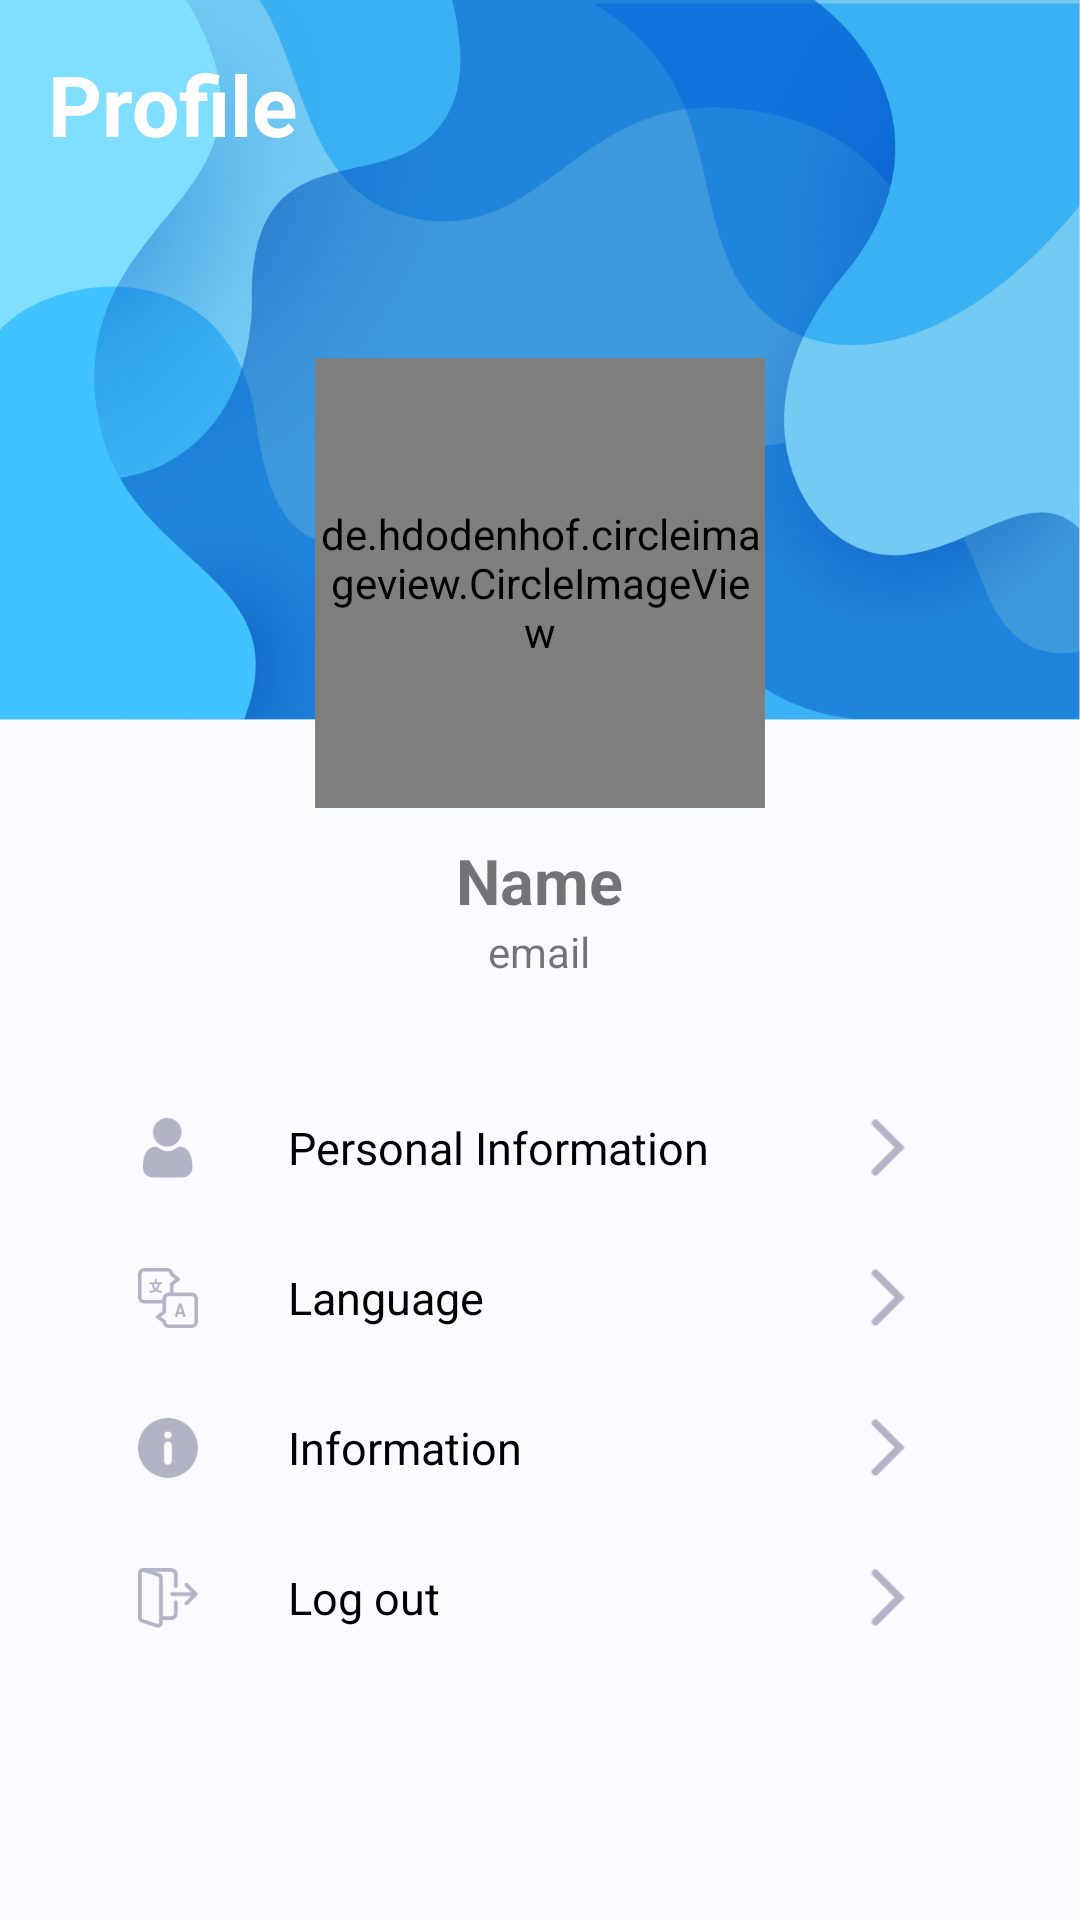

Android layout source for this screen:
<!-- AndroidManifest.xml: application theme Theme.Jworkandroid -->
<!-- res/layout/fragment_profile.xml -->
<?xml version="1.0" encoding="utf-8"?>
<RelativeLayout xmlns:android="http://schemas.android.com/apk/res/android"
    xmlns:app="http://schemas.android.com/apk/res-auto"
    xmlns:tools="http://schemas.android.com/tools"
    android:layout_width="match_parent"
    android:layout_height="match_parent"
    android:background="@color/whiteBg"
    android:orientation="vertical"
    tools:context=".ui.profile.ProfileFragment">

    <FrameLayout
        android:layout_width="match_parent"
        android:layout_height="240dp"
        android:background="@drawable/profbackground" />

    
    <LinearLayout
        android:id="@+id/topbar"
        android:layout_width="match_parent"
        android:layout_height="wrap_content"
        android:layout_alignParentTop="true"
        android:gravity="center_vertical"
        android:padding="16dp">

        <TextView
            android:layout_width="wrap_content"
            android:layout_height="wrap_content"
            android:text="Profile"
            android:textColor="@color/white"
            android:textSize="28sp"
            android:textStyle="bold" />
    </LinearLayout>

    <LinearLayout
        android:id="@+id/profile_picture"
        android:layout_width="match_parent"
        android:layout_height="wrap_content"
        android:layout_below="@id/topbar"
        android:gravity="center_horizontal"
        android:orientation="vertical"
        android:paddingLeft="20dp"
        android:paddingTop="50dp"
        android:paddingRight="20dp">

        <de.hdodenhof.circleimageview.CircleImageView
            android:layout_width="150dp"
            android:layout_height="150dp"
            android:scaleType="centerCrop"
            android:src="@drawable/profile_picture"
            app:civ_border_color="#FF000000"
            app:civ_border_width="2dp" />

        <LinearLayout
            android:layout_width="wrap_content"
            android:layout_height="wrap_content"
            android:layout_below="@id/profile_picture"
            android:gravity="center"
            android:orientation="vertical">

            <TextView
                android:id="@+id/name"
                android:layout_width="wrap_content"
                android:layout_height="wrap_content"
                android:layout_marginTop="10dp"
                android:text="Name"
                android:textSize="21sp"
                android:textStyle="bold" />

            <TextView
                android:id="@+id/email"
                android:layout_width="wrap_content"
                android:layout_height="wrap_content"
                android:text="email"
                android:textSize="14sp" />
        </LinearLayout>

        <LinearLayout
            android:layout_width="match_parent"
            android:layout_height="wrap_content"
            android:layout_marginTop="10dp"
            android:background="@drawable/circularbordersolid"
            android:orientation="vertical"
            android:padding="16dp">

            <LinearLayout
                android:layout_width="match_parent"
                android:layout_height="wrap_content"
                android:layout_marginTop="10dp"
                android:orientation="vertical">

                <LinearLayout
                    android:id="@+id/personal_information"
                    android:layout_width="match_parent"
                    android:layout_height="wrap_content"
                    android:gravity="center_vertical"
                    android:orientation="horizontal"
                    android:paddingRight="8dp">

                    <ImageView
                        android:layout_width="40dp"
                        android:layout_height="40dp"
                        android:padding="10dp"
                        android:src="@drawable/user" />

                    <TextView
                        android:layout_width="wrap_content"
                        android:layout_height="wrap_content"
                        android:layout_marginLeft="20dp"
                        android:text="Personal Information"
                        android:textColor="@color/black"
                        android:textSize="15sp" />

                    <View
                        android:layout_width="0dp"
                        android:layout_height="0dp"
                        android:layout_weight="1" />

                    <ImageView
                        android:layout_width="40dp"
                        android:layout_height="40dp"
                        android:padding="10dp"
                        android:src="@drawable/arrow" />
                </LinearLayout>

                <LinearLayout
                    android:id="@+id/language"
                    android:layout_width="wrap_content"
                    android:layout_height="wrap_content"
                    android:layout_marginTop="10dp"
                    android:gravity="center"
                    android:paddingRight="8dp">

                    <ImageView
                        android:layout_width="40dp"
                        android:layout_height="40dp"
                        android:padding="10dp"
                        android:src="@drawable/translate" />

                    <TextView
                        android:layout_width="wrap_content"
                        android:layout_height="wrap_content"
                        android:layout_marginLeft="20dp"
                        android:text="Language"
                        android:textColor="@color/black"
                        android:textSize="15sp" />

                    <View
                        android:layout_width="0dp"
                        android:layout_height="0dp"
                        android:layout_weight="1" />

                    <ImageView
                        android:layout_width="40dp"
                        android:layout_height="40dp"
                        android:padding="10dp"
                        android:src="@drawable/arrow" />
                </LinearLayout>

                <LinearLayout
                    android:id="@+id/information"
                    android:layout_width="wrap_content"
                    android:layout_height="wrap_content"
                    android:layout_marginTop="10dp"
                    android:gravity="center_vertical"
                    android:paddingRight="8dp">

                    <ImageView
                        android:layout_width="40dp"
                        android:layout_height="40dp"
                        android:padding="10dp"
                        android:src="@drawable/info_button" />

                    <TextView
                        android:layout_width="wrap_content"
                        android:layout_height="wrap_content"
                        android:layout_marginLeft="20dp"
                        android:text="Information"
                        android:textColor="@color/black"
                        android:textSize="15sp" />

                    <View
                        android:layout_width="0dp"
                        android:layout_height="0dp"
                        android:layout_weight="1" />

                    <ImageView
                        android:layout_width="40dp"
                        android:layout_height="40dp"
                        android:padding="10dp"
                        android:src="@drawable/arrow" />
                </LinearLayout>

                <LinearLayout
                    android:id="@+id/btnLogout"
                    android:layout_width="wrap_content"
                    android:layout_height="wrap_content"
                    android:layout_marginTop="10dp"
                    android:gravity="center_vertical"
                    android:paddingRight="8dp">

                    <ImageView
                        android:layout_width="40dp"
                        android:layout_height="40dp"
                        android:padding="10dp"
                        android:src="@drawable/logout" />

                    <TextView
                        android:layout_width="wrap_content"
                        android:layout_height="wrap_content"
                        android:layout_marginLeft="20dp"
                        android:text="Log out"
                        android:textColor="@color/black"
                        android:textSize="15sp" />

                    <View
                        android:layout_width="0dp"
                        android:layout_height="0dp"
                        android:layout_weight="1" />

                    <ImageView
                        android:layout_width="40dp"
                        android:layout_height="40dp"
                        android:padding="10dp"
                        android:src="@drawable/arrow" />
                </LinearLayout>

            </LinearLayout>
        </LinearLayout>
    </LinearLayout>


</RelativeLayout>
<!-- resources referenced by this layout -->
<resources>
  <color name="black">#FF000000</color>
  <color name="white">#FFFFFFFF</color>
  <color name="whiteBg">#F9FBFF</color>
  <!-- drawable arrow: png bitmap (drawable-v24, 445 bytes) -->
  <!-- drawable info_button: png bitmap (drawable-v24, 1397 bytes) -->
  <!-- drawable logout: png bitmap (drawable-v24, 2148 bytes) -->
  <!-- drawable profbackground: png bitmap (drawable-v24, 246171 bytes) -->
  <!-- drawable translate: png bitmap (drawable-v24, 2058 bytes) -->
  <!-- drawable user: png bitmap (drawable-v24, 1522 bytes) -->
  <style name="Theme.Jworkandroid" parent="Theme.MaterialComponents.DayNight.NoActionBar">
          
          <item name="colorPrimary">@color/blue_500</item>
          <item name="colorPrimaryVariant">@color/blue_700</item>
          <item name="colorOnPrimary">@color/white</item>
          
          <item name="colorSecondary">@color/teal_200</item>
          <item name="colorSecondaryVariant">@color/teal_700</item>
          <item name="colorOnSecondary">@color/black</item>
          
          <item name="android:statusBarColor" tools:targetApi="l">?attr/colorPrimaryVariant</item>
          
      </style>
  <color name="blue_500">#107dac</color>
  <color name="blue_700">#005073</color>
  <color name="teal_200">#FF03DAC5</color>
  <color name="teal_700">#FF018786</color>
</resources>
